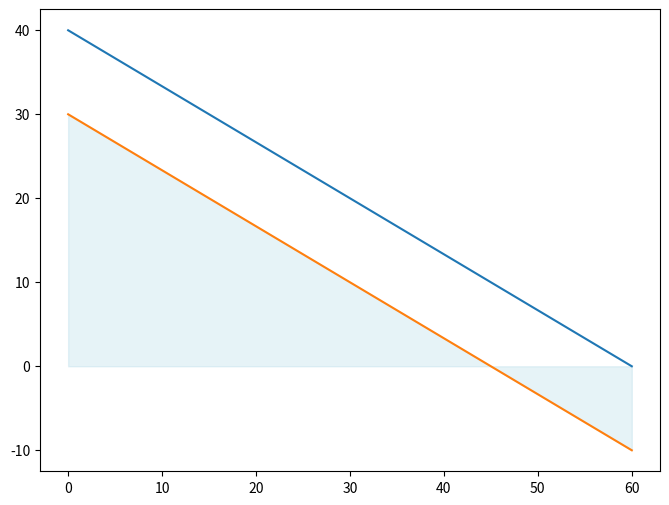

The matplotlib source for this figure: (Note: this script raises an exception after producing the figure.)
# Import for plotting
import matplotlib.pyplot as plt
import numpy as np

# Plot feasible region
x = np.linspace(0, 60, 100)  # Chairs from 0 to 60
y_labor = (120 - 2*x)/3      # Labor constraint
y_wood = (180 - 4*x)/6       # Wood constraint

plt.figure(figsize=(8,6))
plt.plot(x, y_labor, label='Labor Constraint (120 hrs)')
plt.plot(x, y_wood, label='Wood Constraint (180 units)')
plt.fill_between(x, 0, np.minimum(y_labor, y_wood), alpha=0.3, color='lightblue', label='Feasible Region')
plt.plot(optimal_chairs, optimal_tables, 'ro', markersize=10, label='Optimal Point')
plt.xlabel('Number of Chairs')
plt.ylabel('Number of Tables')
plt.title('Feasible Region and Optimal Solution')
plt.legend()
plt.grid(True)
plt.xlim(0, 60)
plt.ylim(0, 50)
plt.show()

# Profit at optimal point
print(f"Profit at optimal point ({optimal_chairs}, {optimal_tables}): ${optimal_profit}")